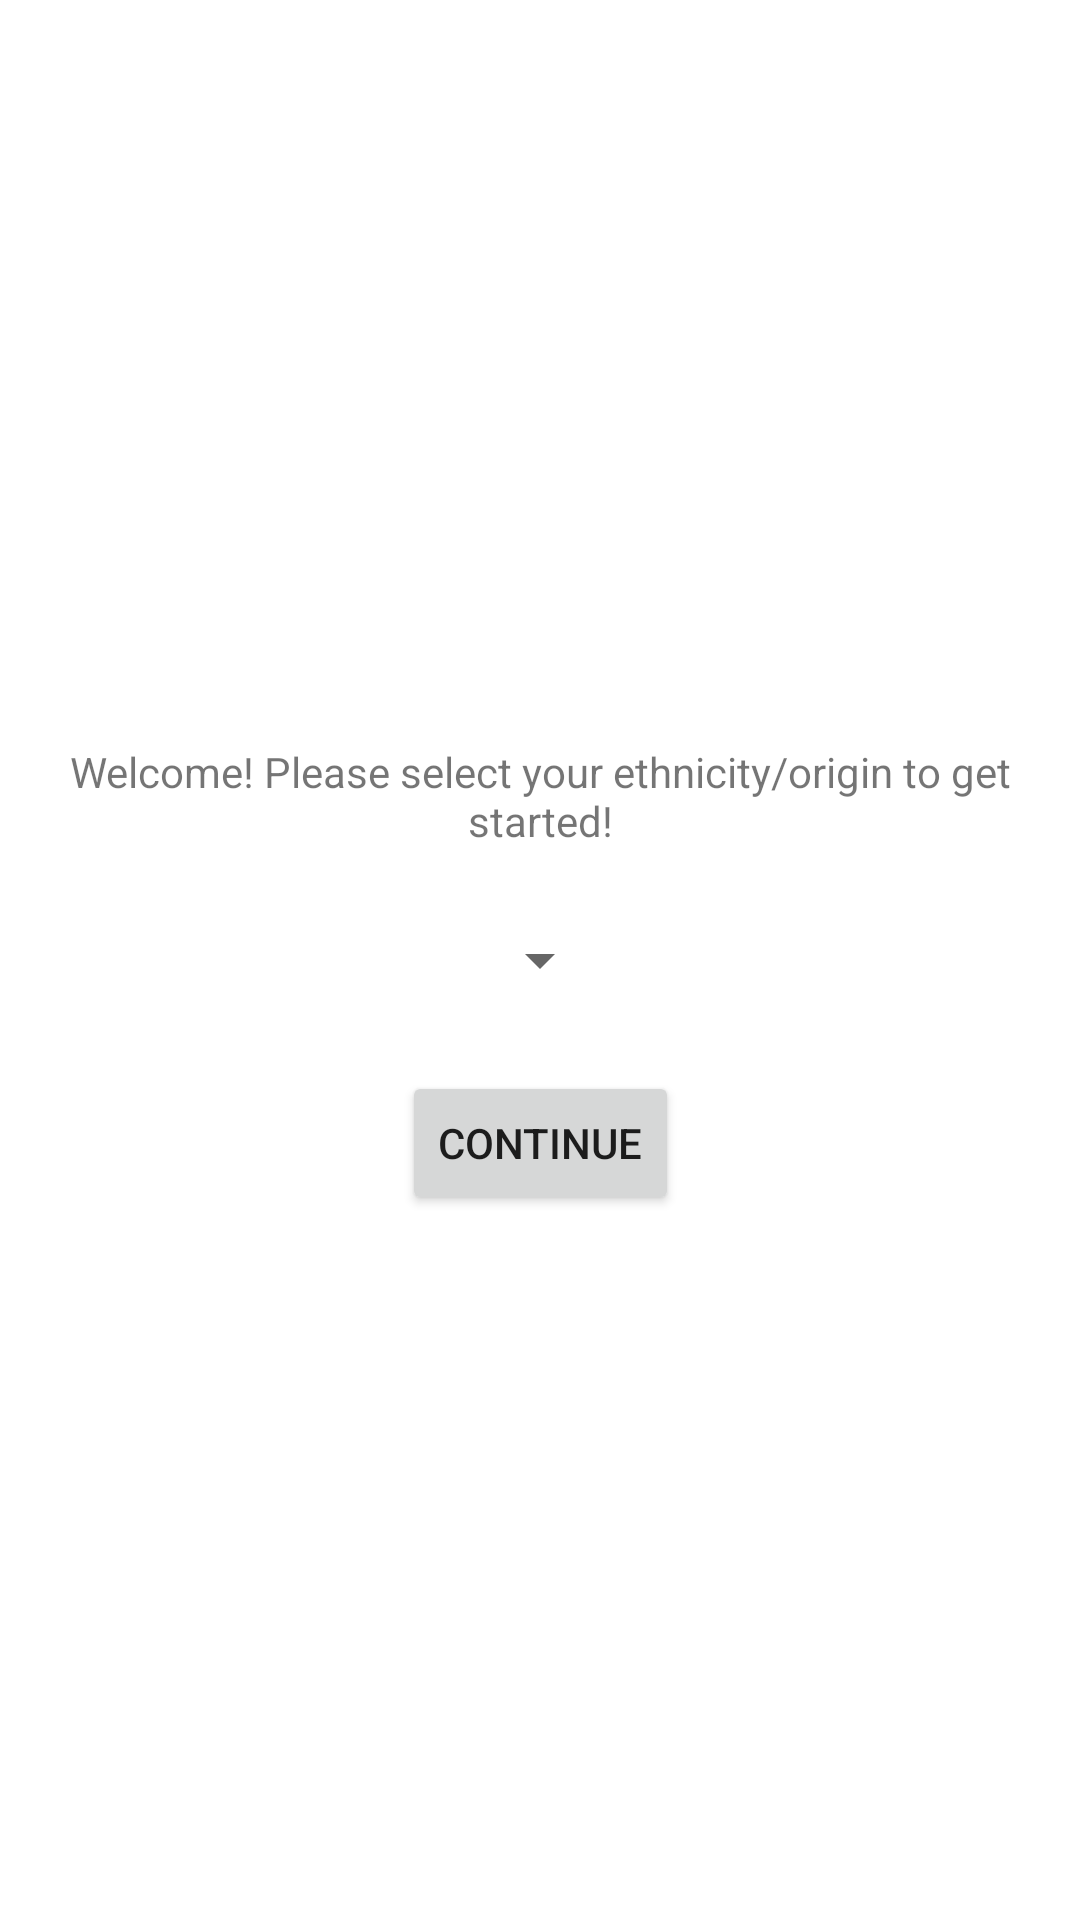

The Android layout XML behind this screen, and the referenced resources:
<!-- AndroidManifest.xml: application theme Theme.AndroidProject -->
<!-- res/layout/activity_first_time.xml -->
<?xml version="1.0" encoding="utf-8"?>
<androidx.constraintlayout.widget.ConstraintLayout xmlns:android="http://schemas.android.com/apk/res/android"
    xmlns:app="http://schemas.android.com/apk/res-auto"
    xmlns:tools="http://schemas.android.com/tools"
    android:id="@+id/firstTimeLayout"
    android:layout_width="match_parent"
    android:layout_height="match_parent"
    tools:context=".FirstTimeActivity">

    <TextView
        android:id="@+id/firstTimeLabel"
        android:layout_width="wrap_content"
        android:layout_height="wrap_content"
        android:layout_marginBottom="25dp"
        android:gravity="center"
        android:text="@string/firstTimeTextLabel"
        app:layout_constraintBottom_toTopOf="@+id/firstTimeDropdown"
        app:layout_constraintEnd_toEndOf="parent"
        app:layout_constraintStart_toStartOf="parent" />

    <Spinner
        android:id="@+id/firstTimeDropdown"
        android:layout_width="wrap_content"
        android:layout_height="wrap_content"
        app:layout_constraintBottom_toBottomOf="parent"
        app:layout_constraintEnd_toEndOf="parent"
        app:layout_constraintStart_toStartOf="parent"
        app:layout_constraintTop_toTopOf="parent" />

    <Button
        android:id="@+id/firstTimeButton"
        android:layout_width="wrap_content"
        android:layout_height="wrap_content"
        android:layout_marginTop="25dp"
        android:text="@string/okContinue"
        app:layout_constraintBottom_toBottomOf="parent"
        app:layout_constraintEnd_toEndOf="parent"
        app:layout_constraintStart_toStartOf="parent"
        app:layout_constraintTop_toBottomOf="@+id/firstTimeDropdown"
        app:layout_constraintVertical_bias="0.0" />


</androidx.constraintlayout.widget.ConstraintLayout>
<!-- resources referenced by this layout -->
<resources>
  <string name="firstTimeTextLabel">Welcome! Please select your ethnicity/origin to get started!</string>
  <string name="okContinue">Continue</string>
  <style name="Theme.AndroidProject" parent="Theme.MaterialComponents.DayNight.DarkActionBar">
          
          <item name="colorPrimary">@color/ic_launcher_background</item>
          <item name="colorPrimaryVariant">@color/ic_launcher_background</item>
          <item name="colorOnPrimary">@color/white</item>
          
          <item name="colorSecondary">@color/teal_200</item>
          <item name="colorSecondaryVariant">@color/teal_700</item>
          <item name="colorOnSecondary">@color/black</item>
          
          <item name="android:statusBarColor">?attr/colorPrimaryVariant</item>
          
      </style>
  <color name="white">#FFFFFFFF</color>
  <color name="teal_200">#FF03DAC5</color>
  <color name="teal_700">#FF018786</color>
  <color name="black">#FF000000</color>
</resources>
